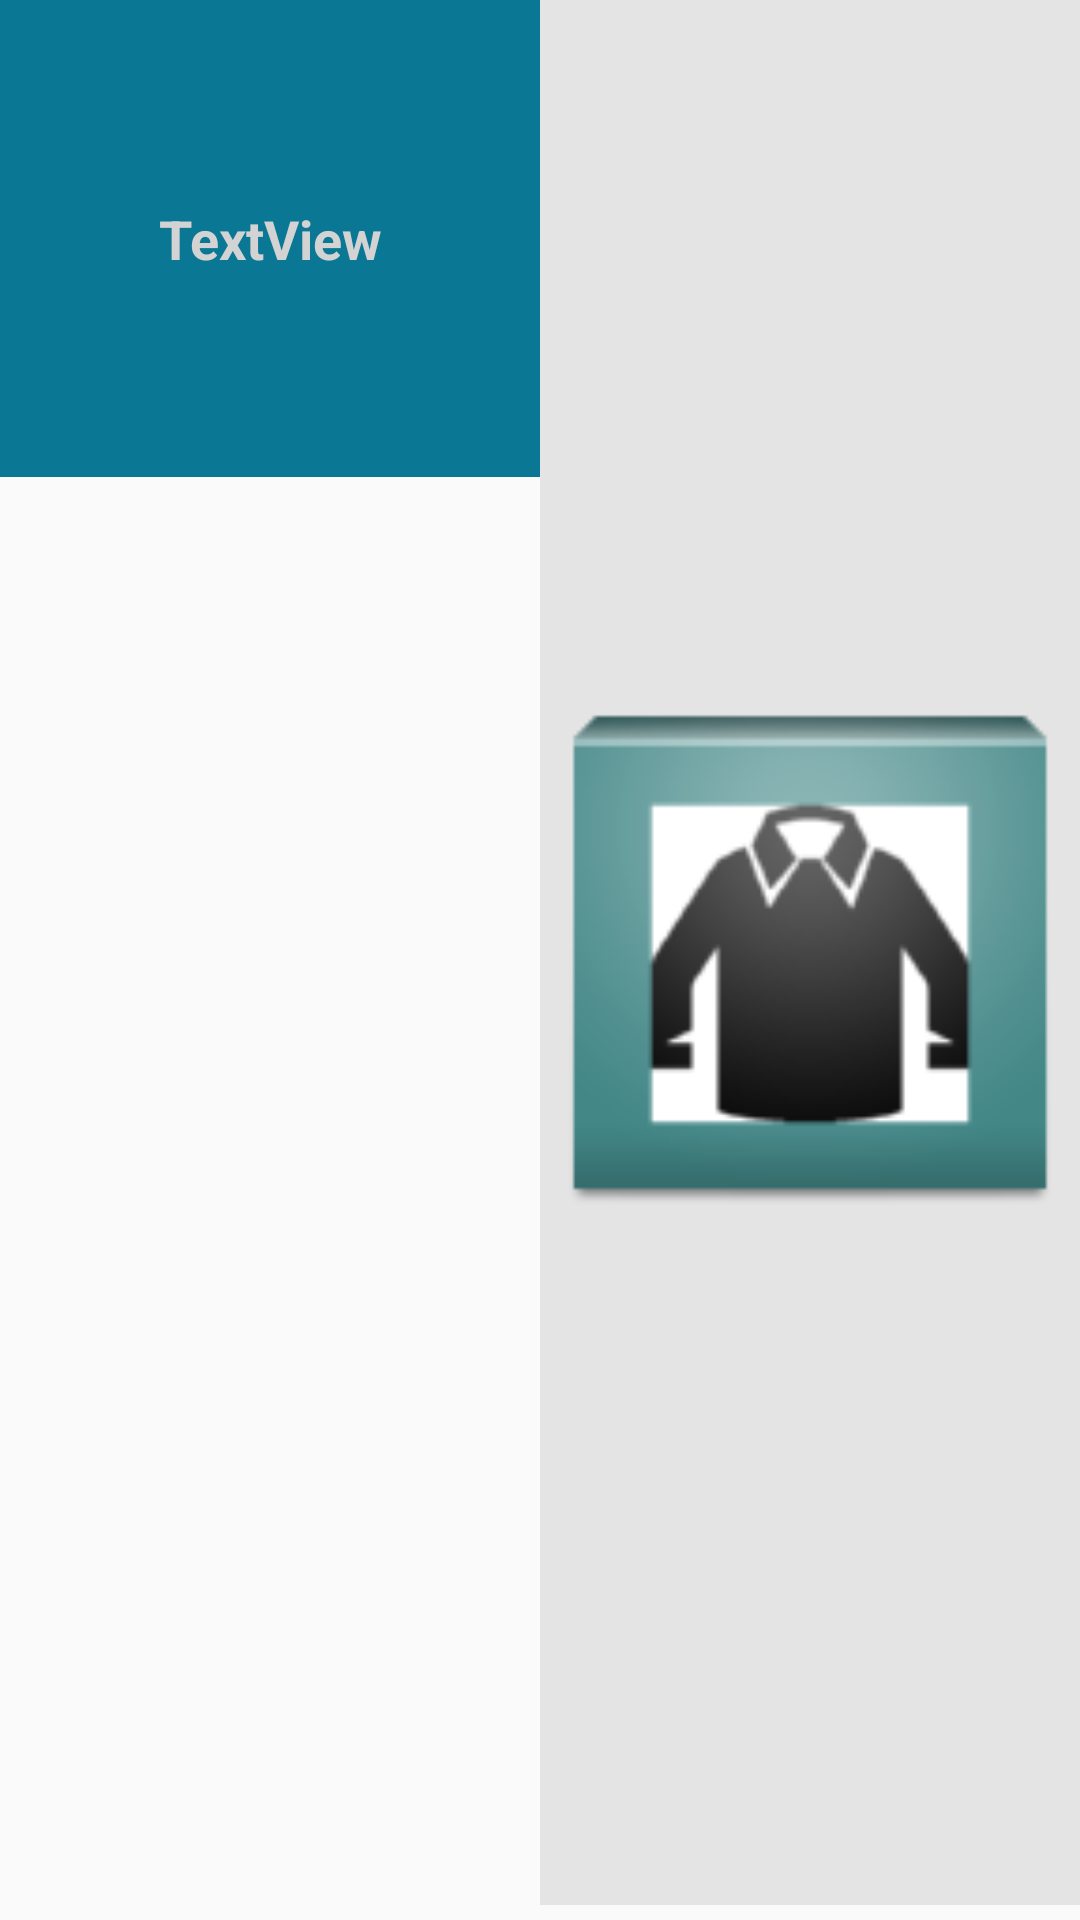

The Android layout XML behind this screen, and the referenced resources:
<!-- AndroidManifest.xml: application theme AppTheme -->
<!-- res/layout/fragment_category_view.xml -->
<?xml version="1.0" encoding="utf-8"?>
<LinearLayout xmlns:android="http://schemas.android.com/apk/res/android"
    xmlns:tools="http://schemas.android.com/tools"
    android:layout_width="fill_parent"
    android:layout_height="wrap_content"
    android:layout_marginBottom="5dp"
    android:orientation="horizontal"
    tools:context="ssar.smartcloset.ClosetFragment">

    <LinearLayout
        android:orientation="vertical"
        android:layout_width="fill_parent"
        android:layout_height="fill_parent"
        android:layout_weight="1"
        android:layout_marginBottom="5dp">

        <TextView
            android:id="@+id/categoryName"
            android:layout_width="fill_parent"
            android:layout_height="159dp"
            android:textSize="18dp"
            android:text="TextView"
            android:background="#ff0a7795"
            android:textColor="#D3D3D3"
            android:textAlignment="center"
            android:textStyle="bold"
            android:gravity="center" />

    </LinearLayout>

    <LinearLayout
        android:orientation="vertical"
        android:layout_width="fill_parent"
        android:layout_height="fill_parent"
        android:layout_weight="1"
        android:layout_marginBottom="5dp">

        <ImageView
            android:id="@+id/articleImage"
            android:layout_width="match_parent"
            android:layout_height="wrap_content"
            android:layout_weight="1"
            android:background="#8CD3D3D3"
            android:src="@drawable/ic_launcher" />

    </LinearLayout>
</LinearLayout>
<!-- resources referenced by this layout -->
<resources>
  <!-- drawable ic_launcher: png bitmap (drawable-mdpi, 2611 bytes) -->
  <style name="AppTheme" parent="android:Theme.Holo.Light.DarkActionBar">
      </style>
</resources>
